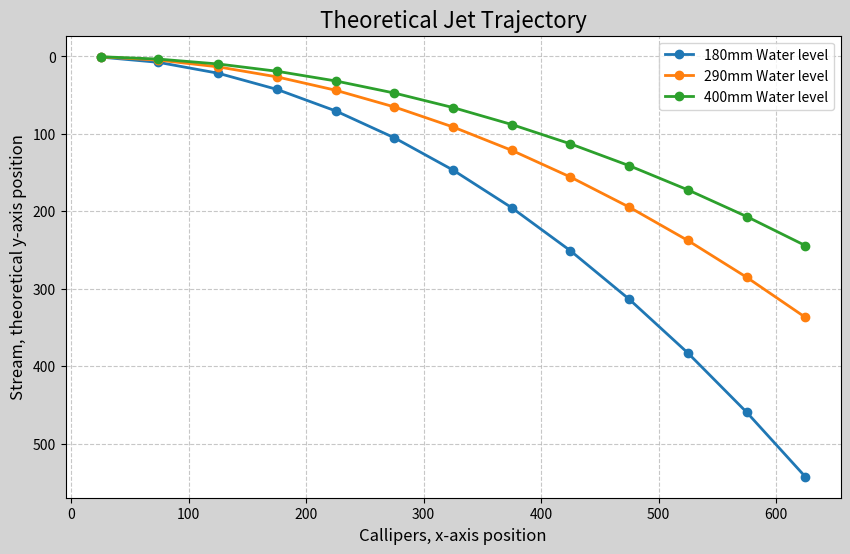

Python code for this plot:
import matplotlib.pyplot as plt

# Function for graph
def plot_graph (x, y_list, labels=None, title="Graph Title", x_axis_label="x-axis", y_axis_label="y-axis", grid=True, invert_y=True):

    # Screen format:
    plt.figure(figsize=(10, 6), facecolor="lightgrey")
    # Line style:

    for i, y in enumerate(y_list):
        label=labels[i] if labels and i < len(labels) else None
        plt.plot(x, y, marker='o', linestyle='-', linewidth=2, label=label)
        # for x_value, y_value in zip(x, y):
        #     plt.text(x_value, y_value,f"{y_value:.1f}", fontsize=9, ha='left', va='bottom')

    #labels:
    plt.title(title, fontsize=16)
    plt.xlabel(x_axis_label, fontsize=12)
    plt.ylabel(y_axis_label, fontsize=12)

    # background grid, transparent:
    if grid:
        plt.grid(True, linestyle="--", alpha=0.7)

    if labels:
        plt.legend()

    if invert_y:
        plt.gca().invert_yaxis()
    # Generating part name:

    plt.show()

# Values for 4mm Sharp Nozzle
x_axis_values = [25, 74, 125, 175, 225, 275, 325, 375, 425.00, 475.00, 525.00, 575.00, 625.00]
y_axis_values_180 = [0.87, 7.61, 21.70, 42.53, 70.31, 105.03, 146.70, 195.31,250.87, 313.37, 382.81, 459.20, 542.53]
y_axis_values_290 = [0.54, 4.72, 13.47, 26.40, 43.64, 65.19, 91.06, 121.23, 155.71, 194.50, 237.61, 285.02, 336.75]
y_axis_values_400 = [0.39, 3.42, 9.77, 19.14, 31.64, 47.27, 66.02, 87.89, 112.89, 141.02, 172.27, 206.64, 244.14]

y_axis_values = [y_axis_values_180, y_axis_values_290, y_axis_values_400]


x_axis_name = "X position"
y_axis_name = "Theoretical Y position"

plot_graph(x_axis_values, y_axis_values, labels=["180mm Water level", "290mm Water level", "400mm Water level"], title="Theoretical Jet Trajectory",
           x_axis_label="Callipers, x-axis position", y_axis_label="Stream, theoretical y-axis position")



